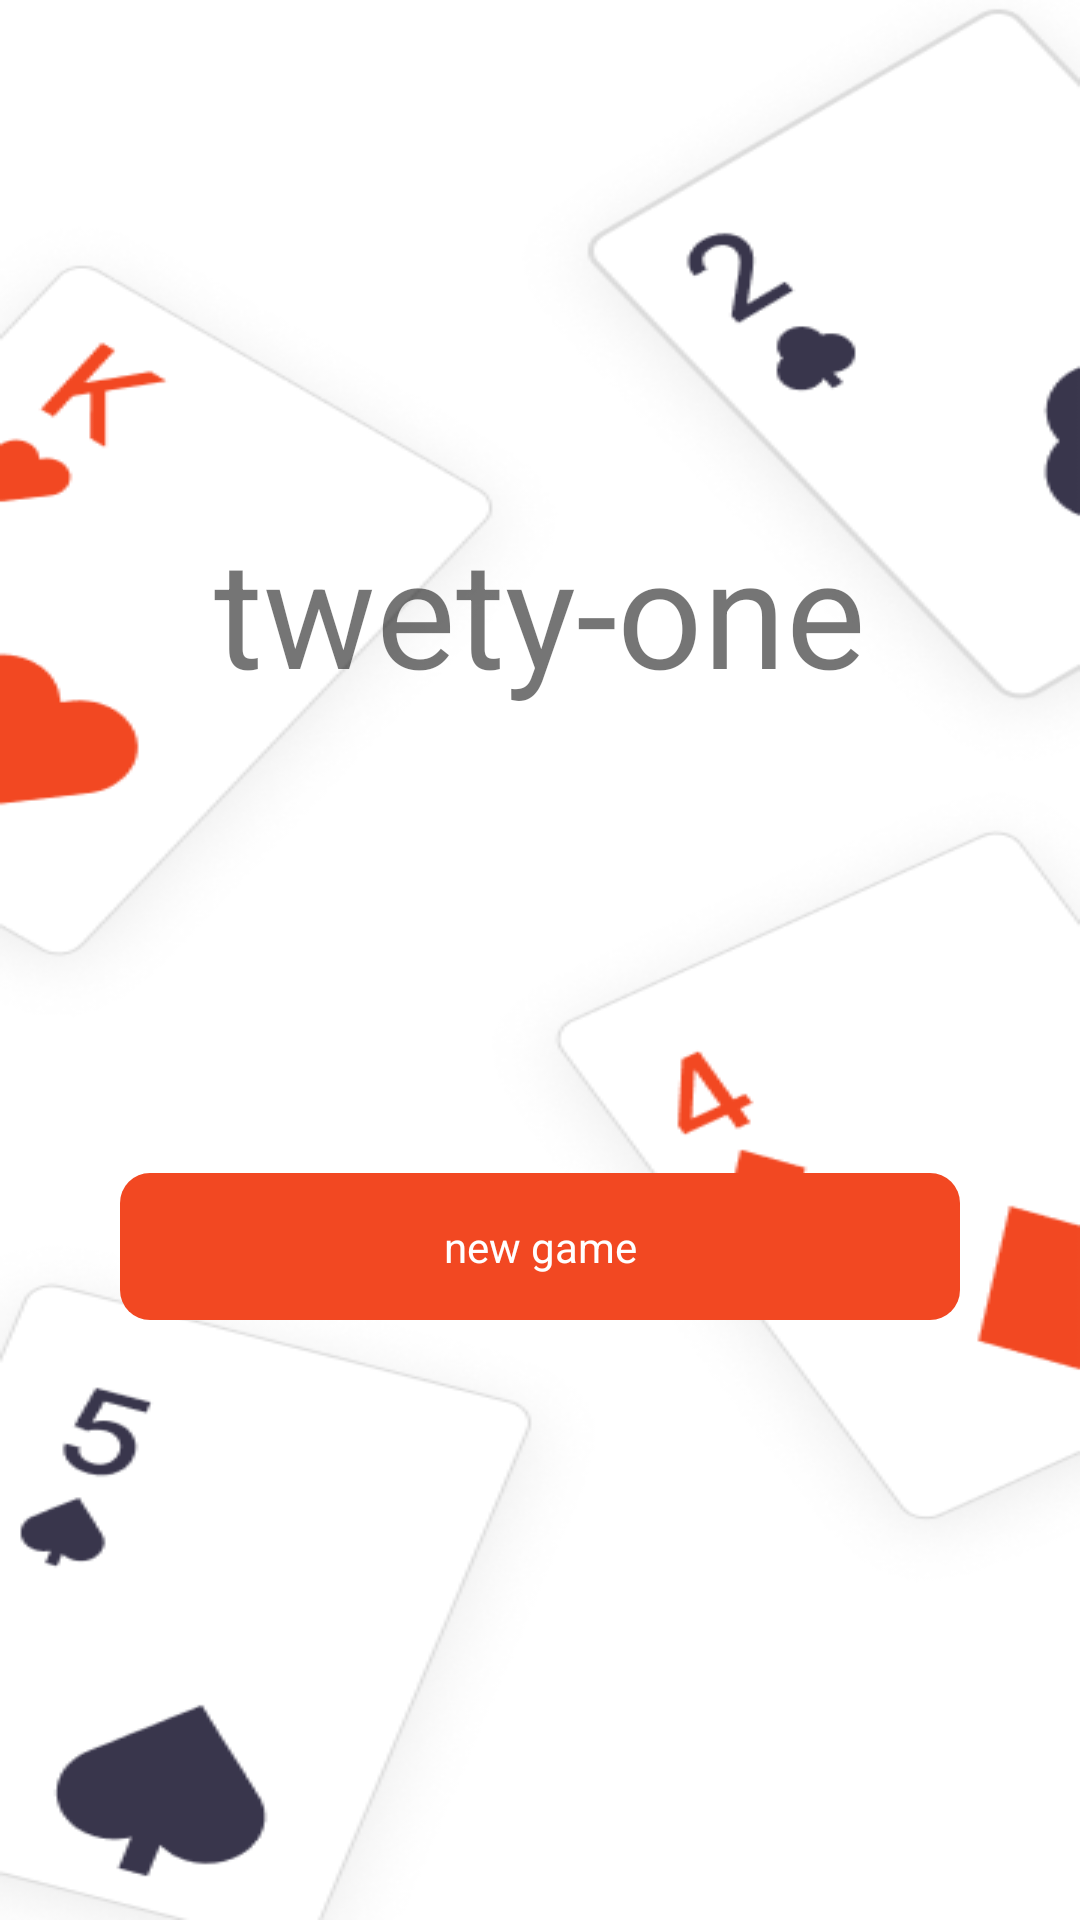

Produce the Android XML layout that renders to this screen, including the resource entries it uses.
<!-- AndroidManifest.xml: activity theme Theme.ProjectNew21 -->
<!-- res/layout/activity_main.xml -->
<?xml version="1.0" encoding="utf-8"?>
<androidx.constraintlayout.widget.ConstraintLayout xmlns:android="http://schemas.android.com/apk/res/android"
    xmlns:app="http://schemas.android.com/apk/res-auto"
    xmlns:tools="http://schemas.android.com/tools"
    android:id="@+id/button"
    android:layout_width="match_parent"
    android:layout_height="match_parent"
    android:background="@drawable/home2"
    android:gravity="center"
    android:orientation="vertical"
    tools:context=".MainActivity">

    <TextView
        android:id="@+id/textView"
        android:layout_width="wrap_content"
        android:layout_height="wrap_content"
        android:padding="30dp"
        android:text="twety-one"
        android:textSize="50dp"
        android:layout_marginTop="140dp"
        app:layout_constraintEnd_toEndOf="parent"
        app:layout_constraintStart_toStartOf="parent"
        app:layout_constraintTop_toTopOf="parent" />


    <androidx.appcompat.widget.AppCompatButton
        android:id="@+id/bt_teste"
        android:layout_width="match_parent"
        android:layout_height="wrap_content"
        android:layout_marginTop="100dp"
        android:background="@drawable/background_button"
        android:padding="15dp"
        android:text="new game"
        android:layout_marginLeft="40dp"
        android:layout_marginRight="40dp"
        android:layout_marginBottom="200dp"
        android:textAlignment="center"
        android:textColor="@color/white"
        app:layout_constraintBottom_toBottomOf="parent"
        app:layout_constraintEnd_toEndOf="parent"
        app:layout_constraintStart_toStartOf="parent"
        tools:ignore="MissingConstraints" />



</androidx.constraintlayout.widget.ConstraintLayout>
<!-- resources referenced by this layout -->
<resources>
  <color name="white">#FFFFFFFF</color>
  <!-- drawable background_button (drawable) -->
  <?xml version="1.0" encoding="utf-8"?>
  <shape xmlns:android="http://schemas.android.com/apk/res/android"
  android:shape="rectangle">
      <solid android:color="@color/red"/>
      <corners android:radius="10dp"/>
  </shape>
  <!-- drawable home2: png bitmap (drawable, 43099 bytes) -->
  <style name="Theme.ProjectNew21" parent="android:Theme.Material.Light.NoActionBar" />
  <color name="red">#F24822</color>
</resources>
